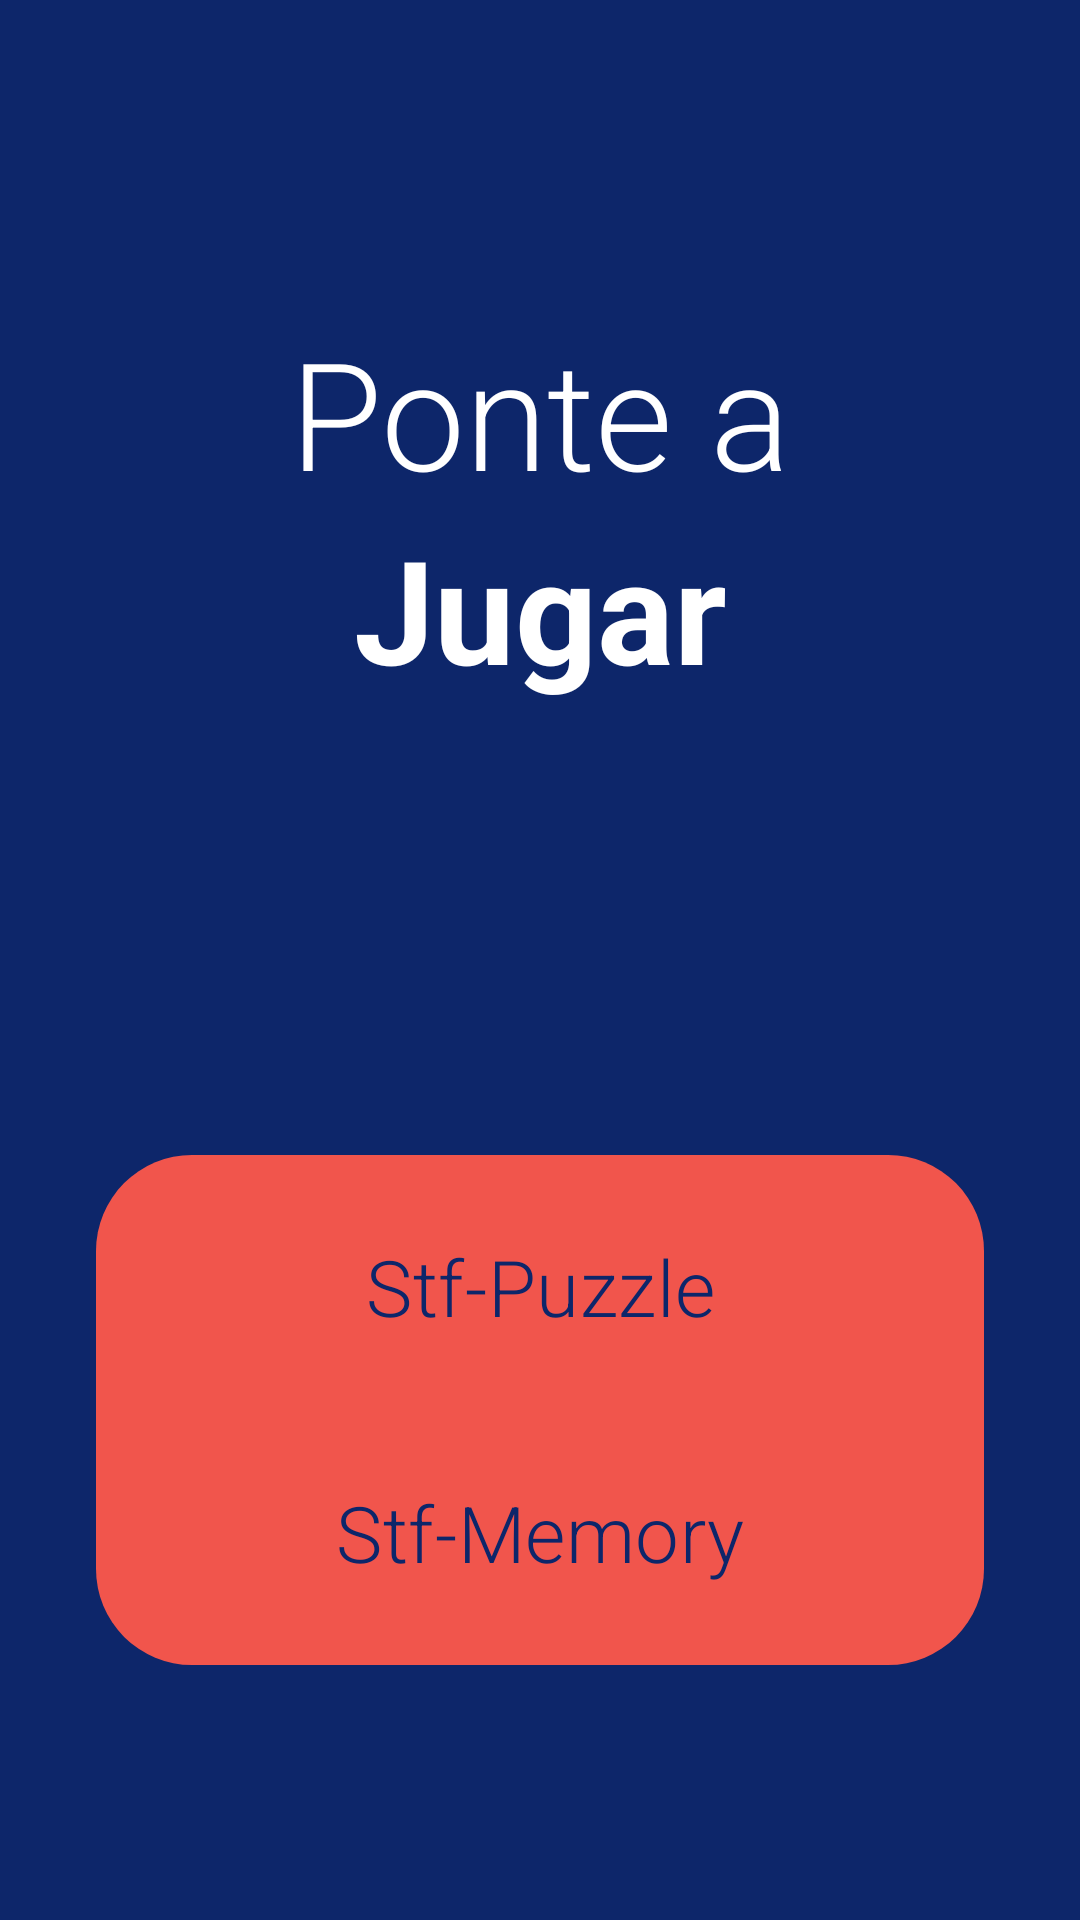

Produce the Android XML layout that renders to this screen, including the resource entries it uses.
<!-- AndroidManifest.xml: application theme Theme.Lab6_20192858 -->
<!-- res/layout/activity_main.xml -->
<?xml version="1.0" encoding="utf-8"?>
<androidx.constraintlayout.widget.ConstraintLayout xmlns:android="http://schemas.android.com/apk/res/android"
    xmlns:app="http://schemas.android.com/apk/res-auto"
    xmlns:tools="http://schemas.android.com/tools"
    android:layout_width="match_parent"
    android:layout_height="match_parent"
    android:background="@color/blue_background"
    tools:context=".MainActivity">

    <ImageView
        android:id="@+id/imageView4"
        android:layout_width="0dp"
        android:layout_height="170dp"
        android:layout_marginStart="32dp"
        android:layout_marginTop="150dp"
        android:layout_marginEnd="32dp"
        app:layout_constraintBottom_toBottomOf="parent"
        app:layout_constraintEnd_toEndOf="parent"
        app:layout_constraintStart_toStartOf="parent"
        app:layout_constraintTop_toBottomOf="@+id/textView12"
        app:layout_constraintVertical_bias="0.0"
        app:srcCompat="@drawable/shape_square_salmon" />

    <TextView
        android:id="@+id/textView11"
        android:layout_width="wrap_content"
        android:layout_height="wrap_content"
        android:layout_marginTop="104dp"
        android:fontFamily="sans-serif-light"
        android:text="Ponte a"
        android:textColor="@color/white"
        android:textSize="50sp"
        app:layout_constraintEnd_toEndOf="parent"
        app:layout_constraintStart_toStartOf="parent"
        app:layout_constraintTop_toTopOf="parent" />

    <TextView
        android:id="@+id/textView12"
        android:layout_width="wrap_content"
        android:layout_height="wrap_content"
        android:text="Jugar"
        android:textColor="@color/white"
        android:textSize="48sp"
        android:textStyle="bold"
        app:layout_constraintEnd_toEndOf="parent"
        app:layout_constraintStart_toStartOf="parent"
        app:layout_constraintTop_toBottomOf="@+id/textView11" />

    <Button
        android:id="@+id/Puzzle"
        style="@style/Widget.Material3.Button.ElevatedButton"
        android:layout_width="0dp"
        android:layout_height="wrap_content"
        android:layout_marginStart="32dp"
        android:layout_marginTop="20dp"
        android:layout_marginEnd="32dp"
        android:backgroundTint="@color/white"
        android:fontFamily="sans-serif-light"
        android:text="Stf-Puzzle"
        android:textColor="@color/blue_background"
        android:textSize="26sp"
        app:layout_constraintEnd_toEndOf="@+id/imageView4"
        app:layout_constraintHorizontal_bias="0.498"
        app:layout_constraintStart_toStartOf="@+id/imageView4"
        app:layout_constraintTop_toTopOf="@+id/imageView4"
        app:icon="@drawable/user_police"/>

    <Button
        style="@style/Widget.Material3.Button.ElevatedButton"
        android:id="@+id/Memory"
        android:layout_width="0dp"
        android:layout_height="wrap_content"
        android:layout_marginStart="32dp"
        android:layout_marginEnd="32dp"
        android:layout_marginBottom="20dp"
        android:backgroundTint="@color/white"
        android:fontFamily="sans-serif-light"
        android:text="Stf-Memory"
        app:icon="@drawable/work_icon"
        android:textColor="@color/blue_background"
        android:textSize="26sp"
        app:layout_constraintBottom_toBottomOf="@+id/imageView4"
        app:layout_constraintEnd_toEndOf="@+id/imageView4"
        app:layout_constraintHorizontal_bias="0.496"
        app:layout_constraintStart_toStartOf="@+id/imageView4"
        app:layout_constraintTop_toBottomOf="@+id/Puzzle"
        app:layout_constraintVertical_bias="1.0" />

</androidx.constraintlayout.widget.ConstraintLayout>
<!-- resources referenced by this layout -->
<resources>
  <color name="blue_background">#0d266a</color>
  <color name="white">#FFFFFFFF</color>
  <!-- drawable shape_square_salmon (drawable) -->
  <shape xmlns:android="http://schemas.android.com/apk/res/android">
      <solid android:color="@color/salmon" /> 
      <corners android:radius="32dp" /> 
  </shape>
  <!-- drawable user_police (drawable) -->
  <vector xmlns:android="http://schemas.android.com/apk/res/android"
      android:width="24dp"
      android:height="24dp"
      android:viewportWidth="24"
      android:viewportHeight="24">
    <path
        android:fillColor="#FF000000"
        android:pathData="m20.124,23.992c-0.614,0.046 -1.053,-0.362 -1.116,-0.868 -0.258,-2.067 -1.192,-4.175 -2.271,-5.123l-3.976,4.648c-0.381,0.445 -1.141,0.445 -1.521,0l-4.02,-4.705c-1.035,1.005 -1.97,3.112 -2.228,5.18 -0.069,0.548 -0.567,0.936 -1.116,0.868 -0.548,-0.068 -0.937,-0.568 -0.868,-1.116 0.245,-1.968 1.162,-4.818 2.936,-6.377 0.795,-0.697 1.999,-0.655 2.744,0.089l3.313,3.873 3.259,-3.815c0.8,-0.804 2.006,-0.845 2.798,-0.146 1.773,1.559 2.69,4.409 2.936,6.377 0.068,0.548 -0.318,1.075 -0.868,1.116ZM4,3.65c0,-0.976 0.648,-1.834 1.587,-2.101L10.302,0.209c1.115,-0.279 2.281,-0.279 3.396,0l4.715,1.34c0.939,0.267 1.587,1.125 1.587,2.101 0,0.827 -0.467,1.584 -1.207,1.954l-0.793,0.396v2c0,3.309 -2.691,6 -6,6s-6,-2.691 -6,-6v-2l-0.793,-0.396c-0.74,-0.37 -1.207,-1.126 -1.207,-1.954ZM16,7.615c-0.976,0.206 -2.309,0.385 -4,0.385s-3.024,-0.179 -4,-0.385v0.385c0,2.206 1.794,4 4,4s4,-1.794 4,-4v-0.385ZM10,4.065c0,1.331 1.552,2.211 2.001,2.435 0.447,-0.18 1.999,-0.922 1.999,-2.435v-1.45c0,-0.191 -0.122,-0.36 -0.304,-0.421l-1.696,-0.562 -1.696,0.562c-0.182,0.06 -0.304,0.229 -0.304,0.421v1.45Z"/>
  </vector>
  <style name="Theme.Lab6_20192858" parent="Base.Theme.Lab6_20192858" />
  <color name="salmon">#f1554c</color>
  <style name="Base.Theme.Lab6_20192858" parent="Theme.Material3.DayNight.NoActionBar">
          
          
      </style>
</resources>
